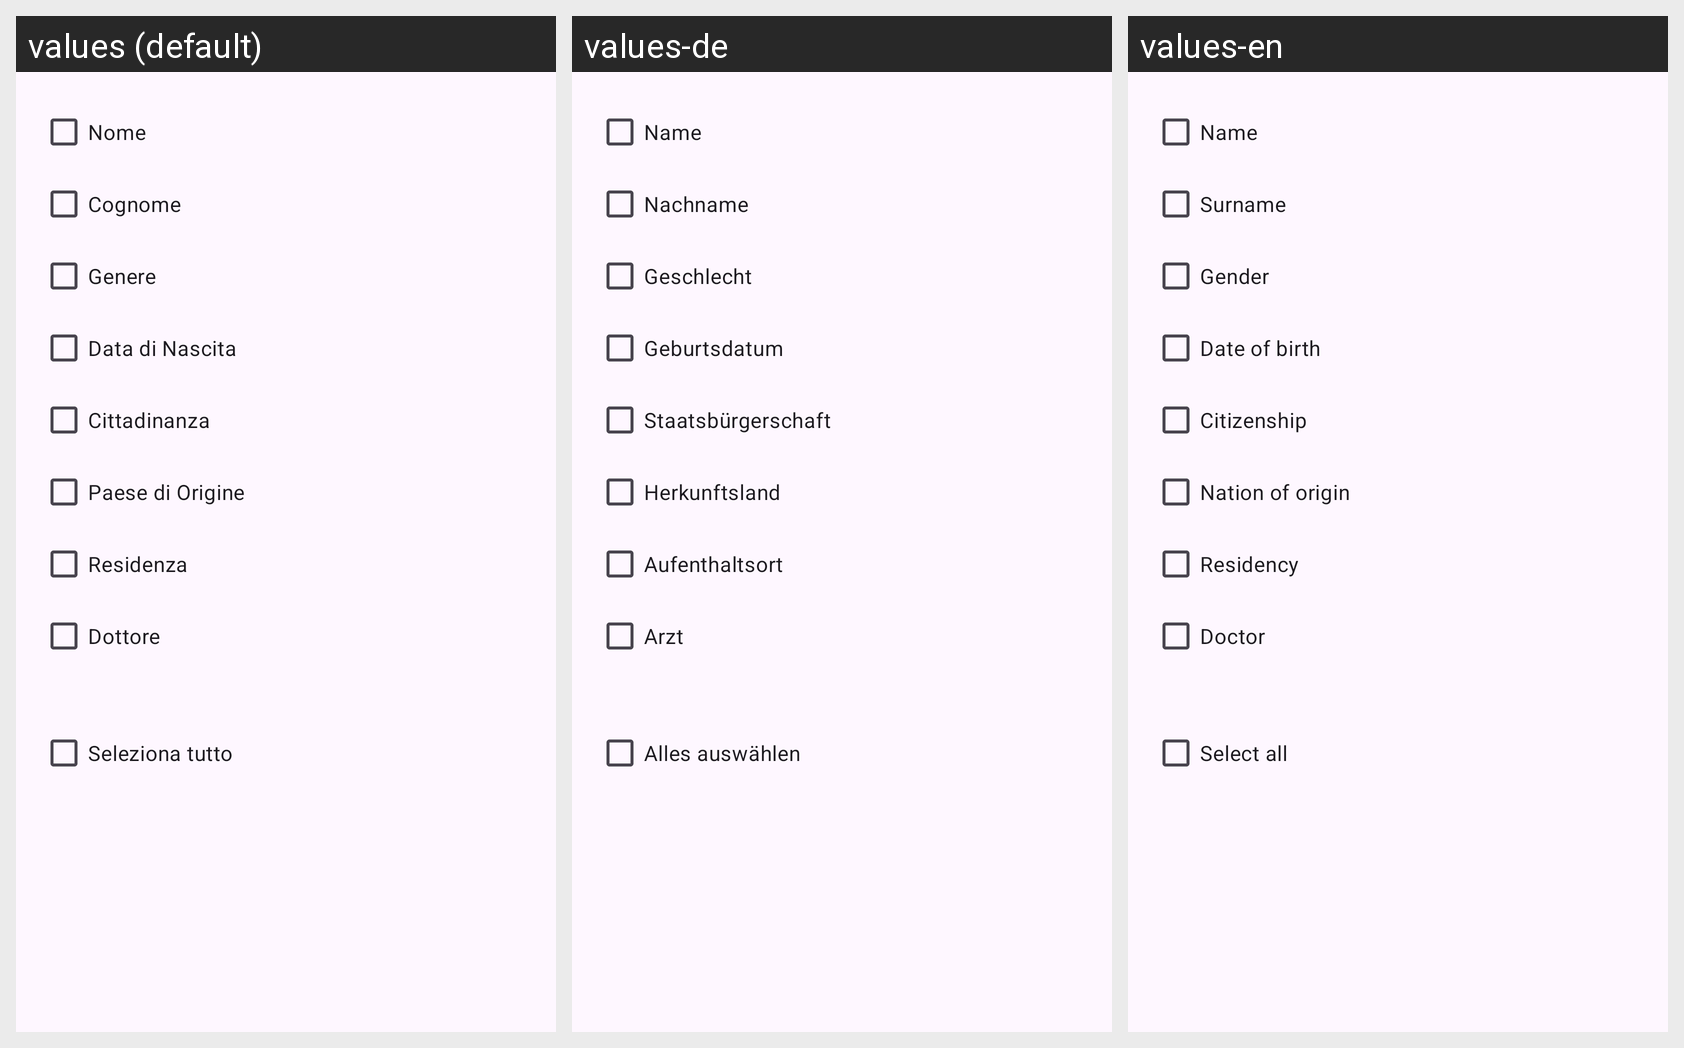

The Android screen above is rendered under several locales of the same app. Produce the string resources it draws, with the default and per-locale values.
Android screen res/layout/checkbox_dialog_user_profile.xml rendered under 3 locales, left to right: values (default), values-de, values-en. Device: Nexus 5 (rendered at 1080×1920; each locale shown at half size, 540×960, under a caption strip naming it); theme Theme.AsilApp.
Strings drawn on this screen, with the default value and each locale's value (text and hints the layout hard-codes, and strings that could not be matched under every locale, appear in the picture but are not listed):

profileUserName
  values: Nome
  values-de: Name
  values-en: Name

profileUserSurname
  values: Cognome
  values-de: Nachname
  values-en: Surname

profileUserGender
  values: Genere
  values-de: Geschlecht
  values-en: Gender

profileUserBirthDate
  values: Data di Nascita
  values-de: Geburtsdatum
  values-en: Date of birth

profileUserCitizen
  values: Cittadinanza
  values-de: Staatsbürgerschaft
  values-en: Citizenship

profileUserCountry
  values: Paese di Origine
  values-de: Herkunftsland
  values-en: Nation of origin

profileUserResidence
  values: Residenza
  values-de: Aufenthaltsort
  values-en: Residency

doctor
  values: Dottore
  values-de: Arzt
  values-en: Doctor

selectAll
  values: Seleziona tutto
  values-de: Alles auswählen
  values-en: Select all
